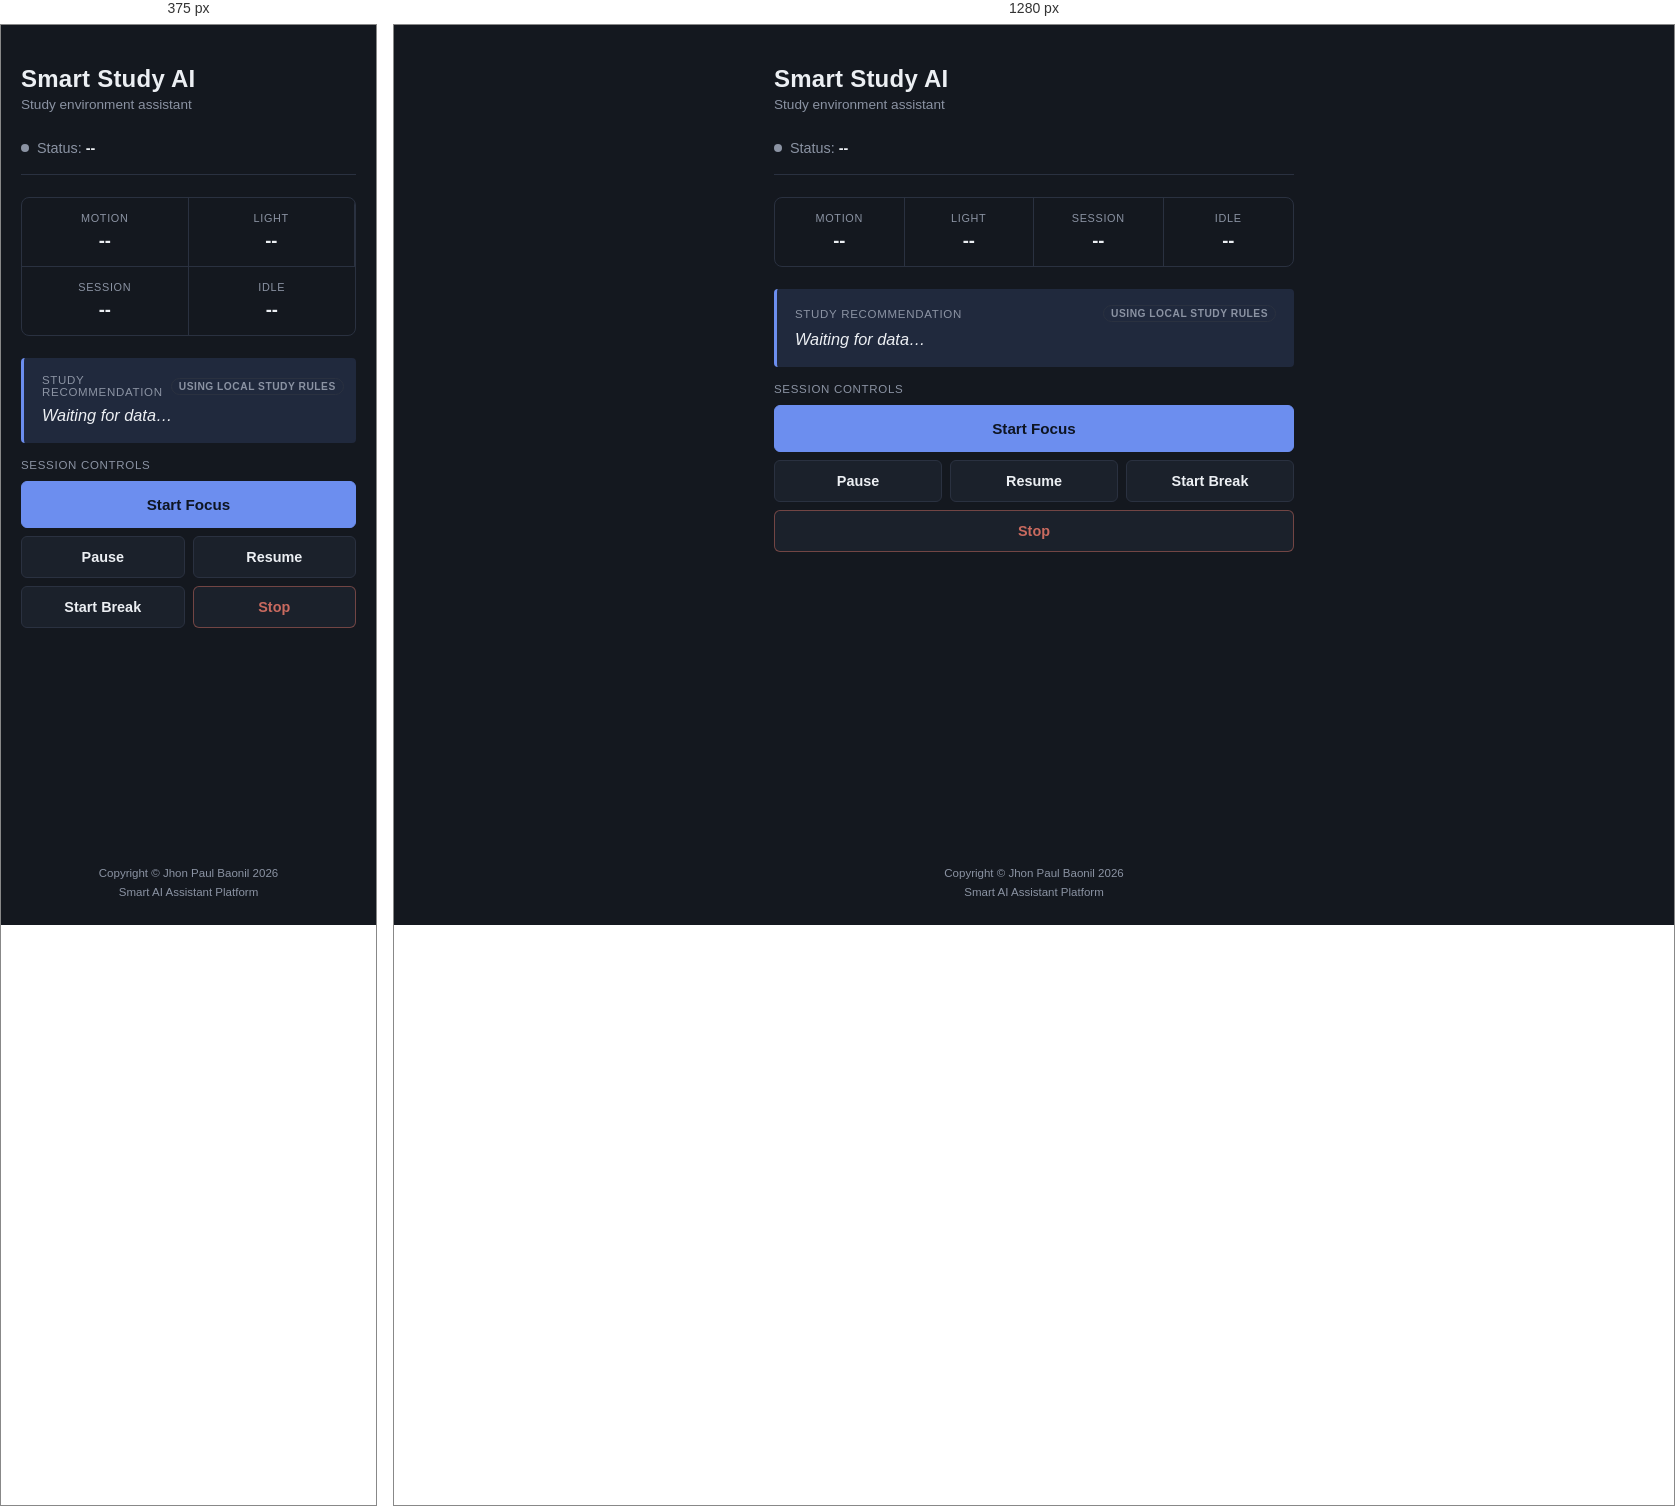
Rendered at 375 px and 1280 px, left to right.

<!-- file: index.html -->
<!DOCTYPE html>
<html lang="en">
<head>
<meta charset="UTF-8">
<meta name="viewport" content="width=device-width, initial-scale=1.0">
<title>Smart Study AI</title>
<style>
  :root {
    --bg: #14181f;
    --surface: #1b212b;
    --line: #2a3140;
    --text: #eceff3;
    --muted: #8b93a3;
    --accent: #6c8eef;
    --accent-soft: rgba(108, 142, 239, 0.14);
    --warn: #d8a15c;
    --warn-soft: rgba(216, 161, 92, 0.12);
    --stop: #c96a5f;
    --stop-soft: rgba(201, 106, 95, 0.12);
  }

  * { box-sizing: border-box; }

  html, body { height: 100%; }

  body {
    margin: 0;
    min-height: 100vh;
    display: flex;
    flex-direction: column;
    font-family: "Iowan Old Style", "Georgia", "Segoe UI", sans-serif;
    background: var(--bg);
    color: var(--text);
  }

  main {
    flex: 1;
    width: 100%;
    max-width: 560px;
    margin: 0 auto;
    padding: 40px 20px 24px;
  }

  header { margin-bottom: 28px; }

  h1 {
    font-size: 1.5rem;
    font-weight: 600;
    margin: 0;
    letter-spacing: 0.01em;
  }

  .subtitle {
    color: var(--muted);
    font-size: 0.85rem;
    margin: 4px 0 0;
    font-family: "Segoe UI", sans-serif;
  }

  #connection-banner {
    display: none;
    font-family: "Segoe UI", sans-serif;
    font-size: 0.82rem;
    color: var(--warn);
    background: var(--warn-soft);
    border: 1px solid rgba(216, 161, 92, 0.35);
    border-radius: 6px;
    padding: 8px 12px;
    margin-bottom: 20px;
  }

  .status-line {
    display: flex;
    align-items: center;
    gap: 8px;
    font-family: "Segoe UI", sans-serif;
    font-size: 0.9rem;
    color: var(--muted);
    margin-bottom: 22px;
    padding-bottom: 18px;
    border-bottom: 1px solid var(--line);
  }

  .status-dot {
    width: 8px;
    height: 8px;
    border-radius: 50%;
    background: var(--muted);
    flex-shrink: 0;
  }

  .status-dot.focus   { background: var(--accent); }
  .status-dot.break   { background: #7fb08a; }
  .status-dot.idle    { background: var(--warn); }
  .status-dot.stopped { background: var(--muted); }

  #status-text { color: var(--text); font-weight: 600; }

  .stats {
    display: grid;
    grid-template-columns: repeat(4, 1fr);
    gap: 0;
    border: 1px solid var(--line);
    border-radius: 8px;
    overflow: hidden;
    margin-bottom: 22px;
    font-family: "Segoe UI", sans-serif;
  }

  .stat {
    padding: 14px 10px;
    text-align: center;
    border-right: 1px solid var(--line);
  }
  .stat:last-child { border-right: none; }

  .stat .label {
    font-size: 0.68rem;
    text-transform: uppercase;
    letter-spacing: 0.06em;
    color: var(--muted);
    margin-bottom: 6px;
  }

  .stat .value { font-size: 1.15rem; font-weight: 600; }

  .recommendation {
    padding: 16px 18px;
    border-left: 3px solid var(--accent);
    background: var(--accent-soft);
    border-radius: 4px;
    margin-bottom: 16px;
  }

  .recommendation .label-row {
    display: flex;
    align-items: center;
    justify-content: space-between;
    gap: 8px;
    margin-bottom: 6px;
  }

  .recommendation .label {
    font-family: "Segoe UI", sans-serif;
    font-size: 0.72rem;
    text-transform: uppercase;
    letter-spacing: 0.06em;
    color: var(--muted);
  }

  .ai-pill {
    font-family: "Segoe UI", sans-serif;
    font-size: 0.64rem;
    text-transform: uppercase;
    letter-spacing: 0.05em;
    font-weight: 600;
    padding: 2px 7px;
    border-radius: 999px;
    color: var(--muted);
    background: transparent;
    border: 1px solid var(--line);
    white-space: nowrap;
  }

  .ai-pill.ai-active {
    color: var(--accent);
    border-color: var(--accent);
  }

  .recommendation .text {
    font-size: 1.02rem;
    font-style: italic;
    line-height: 1.4;
  }

  #idle-warning {
    display: none;
    padding: 14px 18px;
    border-left: 3px solid var(--warn);
    background: var(--warn-soft);
    border-radius: 4px;
    margin-bottom: 28px;
    font-family: "Segoe UI", sans-serif;
  }

  #idle-warning .label {
    font-size: 0.72rem;
    text-transform: uppercase;
    letter-spacing: 0.06em;
    color: var(--warn);
    margin-bottom: 4px;
    font-weight: 600;
  }

  #idle-warning .text { font-size: 0.9rem; color: var(--text); }

  section.controls { margin-top: 8px; }

  .controls-label {
    font-family: "Segoe UI", sans-serif;
    font-size: 0.72rem;
    text-transform: uppercase;
    letter-spacing: 0.06em;
    color: var(--muted);
    margin-bottom: 10px;
  }

  .button-row { display: flex; flex-wrap: wrap; gap: 8px; }

  button {
    font-family: "Segoe UI", sans-serif;
    flex: 1 1 130px;
    padding: 12px 14px;
    border-radius: 6px;
    font-size: 0.9rem;
    font-weight: 600;
    cursor: pointer;
    border: 1px solid transparent;
    background: var(--surface);
    color: var(--text);
    transition: background 0.12s, border-color 0.12s, opacity 0.12s;
  }

  button:hover { background: #232a36; }
  button:active { opacity: 0.75; }
  button:disabled { opacity: 0.4; cursor: not-allowed; }

  button:focus-visible {
    outline: 2px solid var(--accent);
    outline-offset: 2px;
  }

  #btn-start {
    background: var(--accent);
    color: #0e1522;
    border-color: var(--accent);
    flex-basis: 100%;
    padding: 14px;
    font-size: 0.95rem;
  }

  #btn-stop {
    border-color: rgba(201, 106, 95, 0.5);
    color: var(--stop);
  }
  #btn-stop:hover { background: var(--stop-soft); }

  #btn-pause, #btn-resume, #btn-break { border-color: var(--line); }

  footer {
    text-align: center;
    font-family: "Segoe UI", sans-serif;
    font-size: 0.72rem;
    color: var(--muted);
    padding: 18px 20px 24px;
    line-height: 1.6;
  }

  @media (max-width: 420px) {
    .stats { grid-template-columns: repeat(2, 1fr); }
    .stat:nth-child(1), .stat:nth-child(2) { border-bottom: 1px solid var(--line); }
  }
</style>
</head>
<body>
<main>
  <header>
    <h1>Smart Study AI</h1>
    <p class="subtitle">Study environment assistant</p>
  </header>

  <div id="connection-banner"></div>

  <div class="status-line">
    <span class="status-dot stopped" id="status-dot"></span>
    <span>Status: <span id="status-text">--</span></span>
  </div>

  <div class="stats">
    <div class="stat"><div class="label">Motion</div><div class="value" id="v-motion">--</div></div>
    <div class="stat"><div class="label">Light</div><div class="value" id="v-light">--</div></div>
    <div class="stat"><div class="label">Session</div><div class="value" id="v-session">--</div></div>
    <div class="stat"><div class="label">Idle</div><div class="value" id="v-idle">--</div></div>
  </div>

  <div class="recommendation">
    <div class="label-row">
      <div class="label" id="rec-label">Study recommendation</div>
      <span class="ai-pill" id="ai-pill">Using local study rules</span>
    </div>
    <div class="text" id="v-recommendation">Waiting for data&hellip;</div>
  </div>

  <div id="idle-warning">
    <div class="label">Idle warning</div>
    <div class="text" id="idle-warning-text"></div>
  </div>

  <section class="controls">
    <div class="controls-label">Session controls</div>
    <div class="button-row">
      <button id="btn-start">Start Focus</button>
    </div>
    <div class="button-row" style="margin-top: 8px;">
      <button id="btn-pause">Pause</button>
      <button id="btn-resume">Resume</button>
      <button id="btn-break">Start Break</button>
      <button id="btn-stop">Stop</button>
    </div>
  </section>
</main>

<footer>Copyright &copy; Jhon Paul Baonil 2026<br>Smart AI Assistant Platform</footer>

<script>
const POLL_MS = 1000; // ~1 Hz telemetry poll
const IDLE_WARNING_THRESHOLD_SECONDS = 60; // mirrors SESSION_IDLE_TIMEOUT in config.h

const banner = document.getElementById('connection-banner');
const statusDot = document.getElementById('status-dot');
const statusText = document.getElementById('status-text');
const idleWarningBox = document.getElementById('idle-warning');
const idleWarningText = document.getElementById('idle-warning-text');

const els = {
  motion: document.getElementById('v-motion'),
  light: document.getElementById('v-light'),
  session: document.getElementById('v-session'),
  idle: document.getElementById('v-idle'),
  rec: document.getElementById('v-recommendation'),
};

const recLabel = document.getElementById('rec-label');
const aiPill = document.getElementById('ai-pill');

function applyAiStatus(source, status) {
  if (source === 'ai') {
    recLabel.textContent = 'AI recommendation';
    aiPill.textContent = 'AI ACTIVE';
    aiPill.className = 'ai-pill ai-active';
  } else {
    recLabel.textContent = 'Study recommendation';
    aiPill.className = 'ai-pill';
    aiPill.textContent = status === 'generating' ? 'AI thinking\u2026' : 'Using local study rules';
  }
}

function fmtSeconds(total) {
  const s = Math.max(0, Math.floor(total));
  const m = Math.floor(s / 60);
  const r = s % 60;
  return `${m}:${String(r).padStart(2, '0')}`;
}

function showBanner(msg) {
  banner.textContent = msg;
  banner.style.display = msg ? 'block' : 'none';
}

function setStatus(label, cls) {
  statusText.textContent = label;
  statusDot.className = `status-dot ${cls}`;
}

function applyTelemetry(data) {
  els.motion.textContent = data.motion ? 'Detected' : 'No motion';
  els.light.textContent = `${data.light}%`;
  els.session.textContent = fmtSeconds(data.sessionTime);
  els.idle.textContent = `${Math.floor(data.idleTime)}s`;
  els.rec.textContent = data.recommendation || '--';
  applyAiStatus(data.recommendationSource, data.aiStatus);

  showBanner(data.stale ? 'Showing last known reading -- device unreachable.' : '');

  const idleTooLong = !data.motion && data.idleTime >= IDLE_WARNING_THRESHOLD_SECONDS;

  if (idleTooLong) {
    setStatus('Idle', 'idle');
    idleWarningBox.style.display = 'block';
    idleWarningText.textContent =
      `You've been inactive for ${Math.floor(data.idleTime)}s. Return to your study session.`;
  } else {
    idleWarningBox.style.display = 'none';
    setStatus(data.focus ? 'Focus' : 'Break', data.focus ? 'focus' : 'break');
  }
}

async function pollState() {
  try {
    const res = await fetch('/api/state');
    const envelope = await res.json();

    if (envelope.type === 'error') {
      showBanner(envelope.data.message || 'Device error.');
      setStatus('Stopped', 'stopped');
      return;
    }

    applyTelemetry(envelope.data);
  } catch (err) {
    showBanner('Cannot reach the backend.');
    setStatus('Stopped', 'stopped');
  }
}

async function sendCommand(command) {
  const buttons = document.querySelectorAll('button');
  buttons.forEach(b => b.disabled = true);

  try {
    const res = await fetch(`/api/command/${command}`, { method: 'POST' });
    const envelope = await res.json();

    if (envelope.type === 'error') {
      showBanner(envelope.data.message || `Command '${command}' failed.`);
    } else {
      pollState();
    }
  } catch (err) {
    showBanner('Cannot reach the backend.');
  } finally {
    buttons.forEach(b => b.disabled = false);
  }
}

document.getElementById('btn-start').addEventListener('click', () => sendCommand('start_session'));
document.getElementById('btn-pause').addEventListener('click', () => sendCommand('pause_session'));
document.getElementById('btn-resume').addEventListener('click', () => sendCommand('resume_session'));
document.getElementById('btn-stop').addEventListener('click', () => sendCommand('stop_session'));
document.getElementById('btn-break').addEventListener('click', () => sendCommand('start_break'));

pollState();
setInterval(pollState, POLL_MS);
</script>
</body>
</html>